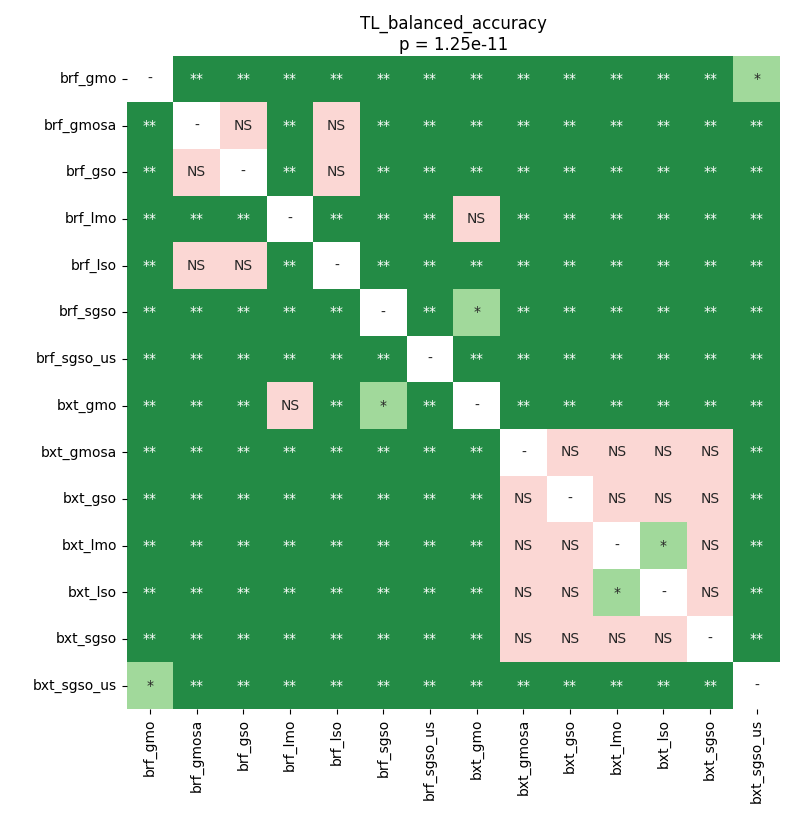

The data file committed next to this chart (first rows):
	brf_gmo	brf_gmosa	brf_gso	brf_lmo	brf_lso	brf_sgso	brf_sgso_us	bxt_gmo	bxt_gmosa	bxt_gso	bxt_lmo	bxt_lso	bxt_sgso	bxt_sgso_us
brf_gmo	1.0	0.005007	0.005007	0.003012	0.005007	0.003012	0.008385	0.003012	0.003012	0.003012	0.003012	0.003012	0.003012	0.02308
brf_gmosa	0.005007	1.0	0.4062	0.008385	0.9321	0.003012	0.003012	0.005007	0.003012	0.003012	0.003012	0.003012	0.003012	0.007304
brf_gso	0.005007	0.4062	1.0	0.005007	0.3196	0.003012	0.003012	0.003012	0.003012	0.003012	0.003012	0.003012	0.003012	0.005007
brf_lmo	0.003012	0.008385	0.005007	1.0	0.005007	0.005007	0.003012	0.2103	0.003012	0.003012	0.003012	0.003012	0.003012	0.003012
brf_lso	0.005007	0.9321	0.3196	0.005007	1.0	0.003012	0.003012	0.003012	0.003012	0.003012	0.003012	0.003012	0.003012	0.007304
brf_sgso	0.003012	0.003012	0.003012	0.005007	0.003012	1.0	0.003012	0.04329	0.003012	0.005007	0.005007	0.005007	0.005007	0.003012
brf_sgso_us	0.008385	0.003012	0.003012	0.003012	0.003012	0.003012	1.0	0.003012	0.003012	0.003012	0.003012	0.003012	0.003012	0.003012
bxt_gmo	0.003012	0.005007	0.003012	0.2103	0.003012	0.04329	0.003012	1.0	0.003012	0.003012	0.003012	0.003012	0.003012	0.003012
bxt_gmosa	0.003012	0.003012	0.003012	0.003012	0.003012	0.003012	0.003012	0.003012	1.0	0.7868	0.07424	0.7868	0.5269	0.003012
bxt_gso	0.003012	0.003012	0.003012	0.003012	0.003012	0.005007	0.003012	0.003012	0.7868	1.0	0.3576	1.0	0.7273	0.003012
bxt_lmo	0.003012	0.003012	0.003012	0.003012	0.003012	0.005007	0.003012	0.003012	0.07424	0.3576	1.0	0.01169	0.4062	0.003012
bxt_lso	0.003012	0.003012	0.003012	0.003012	0.003012	0.005007	0.003012	0.003012	0.7868	1.0	0.01169	1.0	0.6613	0.003012
bxt_sgso	0.003012	0.003012	0.003012	0.003012	0.003012	0.005007	0.003012	0.003012	0.5269	0.7273	0.4062	0.6613	1.0	0.003012
bxt_sgso_us	0.02308	0.007304	0.005007	0.003012	0.007304	0.003012	0.003012	0.003012	0.003012	0.003012	0.003012	0.003012	0.003012	1.0
